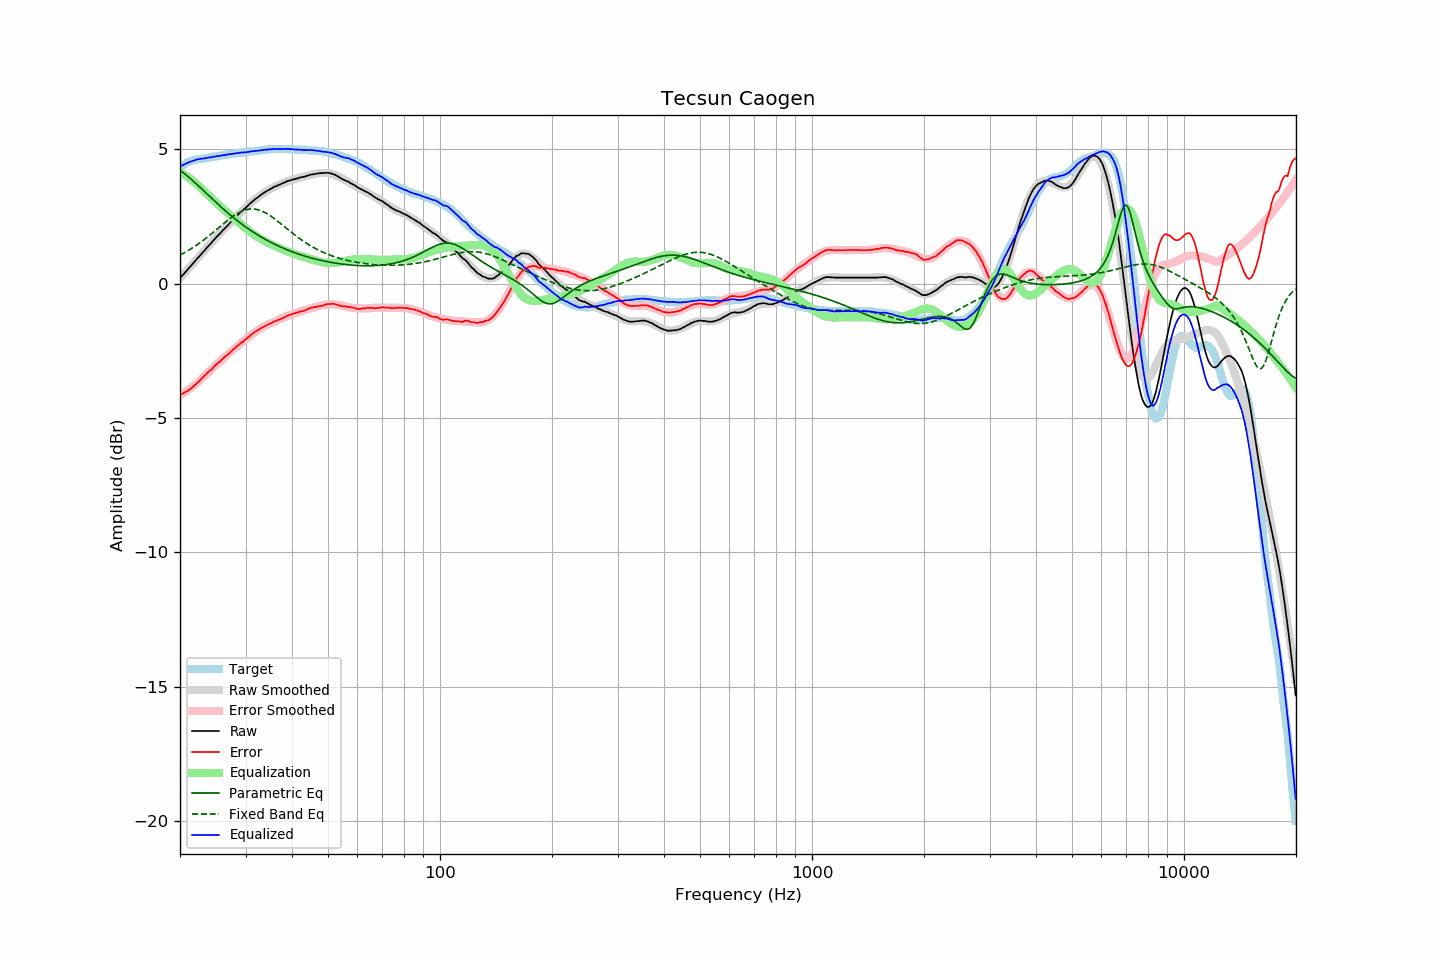

The file beside this chart, header and first rows:
frequency, raw, error, smoothed, error_smoothed, equalization, parametric_eq, fixed_band_eq, equalized_raw, equalized_smoothed, target
20.00, 0.21, -4.13, 0.20, -4.16, 4.16, 4.22, 1.07, 4.36, 4.36, 4.34
20.20, 0.28, -4.10, 0.27, -4.12, 4.12, 4.18, 1.10, 4.40, 4.39, 4.38
20.40, 0.34, -4.08, 0.34, -4.08, 4.08, 4.13, 1.13, 4.42, 4.42, 4.42
20.61, 0.40, -4.04, 0.41, -4.04, 4.04, 4.09, 1.16, 4.45, 4.45, 4.45
20.81, 0.48, -4.01, 0.48, -4.00, 4.00, 4.04, 1.20, 4.48, 4.48, 4.49
21.02, 0.55, -3.98, 0.54, -3.96, 3.96, 3.99, 1.23, 4.51, 4.51, 4.53
21.23, 0.62, -3.93, 0.61, -3.92, 3.92, 3.94, 1.27, 4.53, 4.53, 4.55
21.44, 0.68, -3.89, 0.68, -3.87, 3.87, 3.88, 1.30, 4.55, 4.55, 4.57
21.66, 0.74, -3.84, 0.75, -3.83, 3.83, 3.83, 1.34, 4.57, 4.57, 4.59
21.87, 0.82, -3.78, 0.82, -3.78, 3.78, 3.78, 1.38, 4.59, 4.59, 4.60
22.09, 0.89, -3.73, 0.88, -3.73, 3.73, 3.72, 1.42, 4.61, 4.61, 4.62
22.31, 0.96, -3.67, 0.95, -3.68, 3.68, 3.67, 1.46, 4.63, 4.63, 4.63
22.54, 1.01, -3.62, 1.02, -3.62, 3.62, 3.61, 1.51, 4.64, 4.64, 4.64
22.76, 1.09, -3.56, 1.09, -3.56, 3.56, 3.56, 1.55, 4.65, 4.65, 4.65
22.99, 1.16, -3.49, 1.15, -3.51, 3.51, 3.50, 1.59, 4.66, 4.66, 4.65
23.22, 1.22, -3.44, 1.22, -3.45, 3.45, 3.44, 1.64, 4.66, 4.67, 4.66
23.45, 1.29, -3.38, 1.29, -3.39, 3.39, 3.39, 1.68, 4.67, 4.68, 4.67
23.69, 1.35, -3.32, 1.36, -3.33, 3.33, 3.33, 1.73, 4.68, 4.69, 4.68
23.92, 1.43, -3.26, 1.42, -3.27, 3.27, 3.27, 1.78, 4.70, 4.69, 4.69
24.16, 1.49, -3.22, 1.49, -3.21, 3.21, 3.22, 1.83, 4.70, 4.70, 4.71
24.40, 1.56, -3.17, 1.55, -3.16, 3.16, 3.16, 1.88, 4.71, 4.71, 4.73
24.65, 1.62, -3.09, 1.62, -3.10, 3.10, 3.10, 1.93, 4.73, 4.72, 4.72
24.89, 1.69, -3.04, 1.69, -3.05, 3.05, 3.05, 1.98, 4.73, 4.73, 4.73
25.14, 1.76, -2.98, 1.75, -2.99, 2.99, 2.99, 2.03, 4.75, 4.74, 4.74
25.39, 1.82, -2.93, 1.82, -2.94, 2.94, 2.94, 2.08, 4.75, 4.75, 4.75
25.65, 1.88, -2.89, 1.88, -2.88, 2.88, 2.88, 2.13, 4.76, 4.76, 4.77
25.91, 1.94, -2.83, 1.94, -2.83, 2.83, 2.83, 2.18, 4.77, 4.77, 4.77
26.16, 2.01, -2.77, 2.01, -2.78, 2.78, 2.78, 2.23, 4.78, 4.78, 4.78
26.43, 2.06, -2.72, 2.07, -2.72, 2.72, 2.72, 2.28, 4.79, 4.79, 4.79
26.69, 2.14, -2.66, 2.13, -2.67, 2.67, 2.67, 2.33, 4.80, 4.80, 4.80
26.96, 2.19, -2.62, 2.19, -2.62, 2.62, 2.62, 2.38, 4.81, 4.81, 4.82
27.23, 2.25, -2.57, 2.26, -2.56, 2.56, 2.57, 2.42, 4.82, 4.82, 4.83
27.50, 2.32, -2.51, 2.32, -2.51, 2.51, 2.52, 2.47, 4.83, 4.83, 4.83
27.77, 2.38, -2.45, 2.38, -2.46, 2.46, 2.47, 2.51, 4.84, 4.84, 4.83
28.05, 2.44, -2.41, 2.44, -2.41, 2.41, 2.42, 2.55, 4.85, 4.85, 4.85
28.33, 2.50, -2.35, 2.50, -2.36, 2.36, 2.38, 2.59, 4.85, 4.85, 4.85
28.62, 2.55, -2.30, 2.56, -2.31, 2.31, 2.33, 2.63, 4.86, 4.86, 4.86
28.90, 2.62, -2.25, 2.61, -2.26, 2.26, 2.28, 2.66, 4.87, 4.87, 4.87
29.19, 2.68, -2.19, 2.67, -2.21, 2.21, 2.24, 2.69, 4.88, 4.88, 4.87
29.48, 2.73, -2.17, 2.73, -2.16, 2.16, 2.19, 2.71, 4.88, 4.88, 4.90
29.78, 2.78, -2.10, 2.78, -2.11, 2.11, 2.15, 2.73, 4.89, 4.89, 4.89
30.08, 2.83, -2.06, 2.84, -2.06, 2.06, 2.11, 2.75, 4.89, 4.90, 4.90
30.38, 2.89, -2.00, 2.90, -2.01, 2.01, 2.06, 2.77, 4.90, 4.90, 4.90
30.68, 2.95, -1.97, 2.95, -1.96, 1.96, 2.02, 2.78, 4.91, 4.91, 4.92
30.99, 3.00, -1.91, 3.00, -1.92, 1.92, 1.98, 2.78, 4.92, 4.92, 4.92
31.30, 3.05, -1.86, 3.05, -1.87, 1.87, 1.94, 2.78, 4.93, 4.93, 4.92
31.61, 3.11, -1.82, 3.10, -1.83, 1.83, 1.90, 2.78, 4.93, 4.93, 4.93
31.93, 3.15, -1.78, 3.15, -1.79, 1.79, 1.86, 2.77, 4.94, 4.94, 4.94
32.24, 3.20, -1.74, 3.20, -1.75, 1.75, 1.83, 2.76, 4.94, 4.95, 4.94
32.57, 3.24, -1.71, 3.25, -1.71, 1.71, 1.79, 2.74, 4.95, 4.95, 4.96
32.89, 3.30, -1.66, 3.29, -1.67, 1.67, 1.75, 2.72, 4.97, 4.96, 4.96
33.22, 3.34, -1.63, 3.33, -1.64, 1.64, 1.72, 2.70, 4.97, 4.97, 4.97
33.55, 3.38, -1.60, 3.37, -1.60, 1.60, 1.69, 2.67, 4.98, 4.98, 4.98
33.89, 3.42, -1.57, 3.41, -1.57, 1.57, 1.65, 2.64, 4.99, 4.98, 4.99
34.23, 3.45, -1.54, 3.45, -1.54, 1.54, 1.62, 2.61, 4.99, 4.99, 4.99
34.57, 3.49, -1.51, 3.48, -1.51, 1.51, 1.59, 2.57, 5.00, 5.00, 5.00
34.92, 3.52, -1.48, 3.52, -1.49, 1.49, 1.55, 2.54, 5.00, 5.00, 5.00
35.27, 3.54, -1.46, 3.55, -1.46, 1.46, 1.52, 2.49, 5.00, 5.01, 5.01
35.62, 3.59, -1.42, 3.58, -1.43, 1.43, 1.49, 2.45, 5.01, 5.01, 5.01
35.97, 3.62, -1.39, 3.61, -1.40, 1.40, 1.46, 2.41, 5.02, 5.01, 5.01
... 635 more rows
